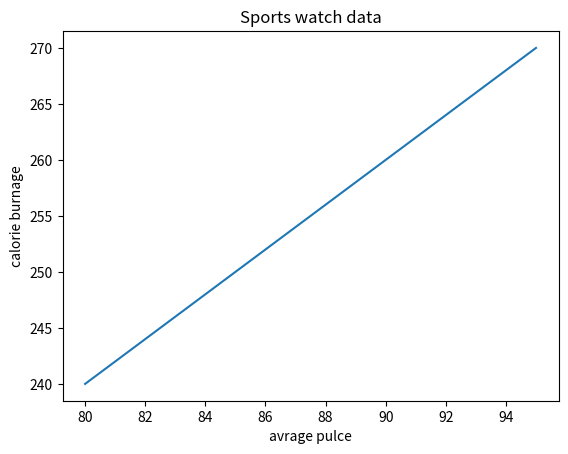

Python code for this plot:
import numpy as np
import matplotlib.pyplot as plt
x = np.array([80, 85, 90, 95,])
y = np.array([240, 250, 260, 270,])
plt.plot(x,y)
plt.title("Sports watch data")
plt.xlabel("avrage pulce")
plt.ylabel("calorie burnage")
plt.show()